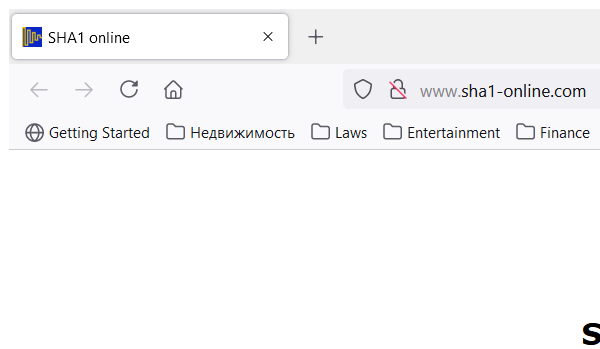
Task: Calculate security hash for ACME clients based on their personal information.
Workflow: Sha1OnlineClose

Step 1: Attach Browser Firefox  SHA1 online in window 'SHA1 online' (firefox.exe)
